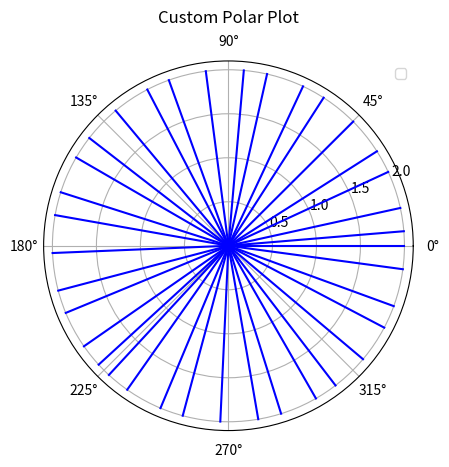

This figure's Python source: (Note: this script raises an exception after producing the figure.)
import matplotlib.pyplot as plt
import numpy as np

phi = (1+np.sqrt(5))/2
ratio = phi
norbits = 36

angle = 2*np.pi/ratio

plt.figure()  # Create a new figure
ax = plt.subplot(111, polar=True)  # Add a polar subplot

for i in range(36):
    r = np.linspace(0,2,10)
    theta1 = np.ones(10)*i*angle
    #theta2 = np.ones(10)*i*(angle)+np.pi
    ax.plot(theta1, r, color='blue')
    #ax.plot(theta2, r, color='blue')


# Customize the plot
ax.set_title("Custom Polar Plot", va='bottom')  # Set title
ax.set_rticks([0.5, 1.0, 1.5, 2.0])  # Radial ticks
ax.grid(True)  # Enable grid lines

# Add a legend
ax.legend(loc='upper right')
plt.savefig("Mission operations/Polar_ground_track")
